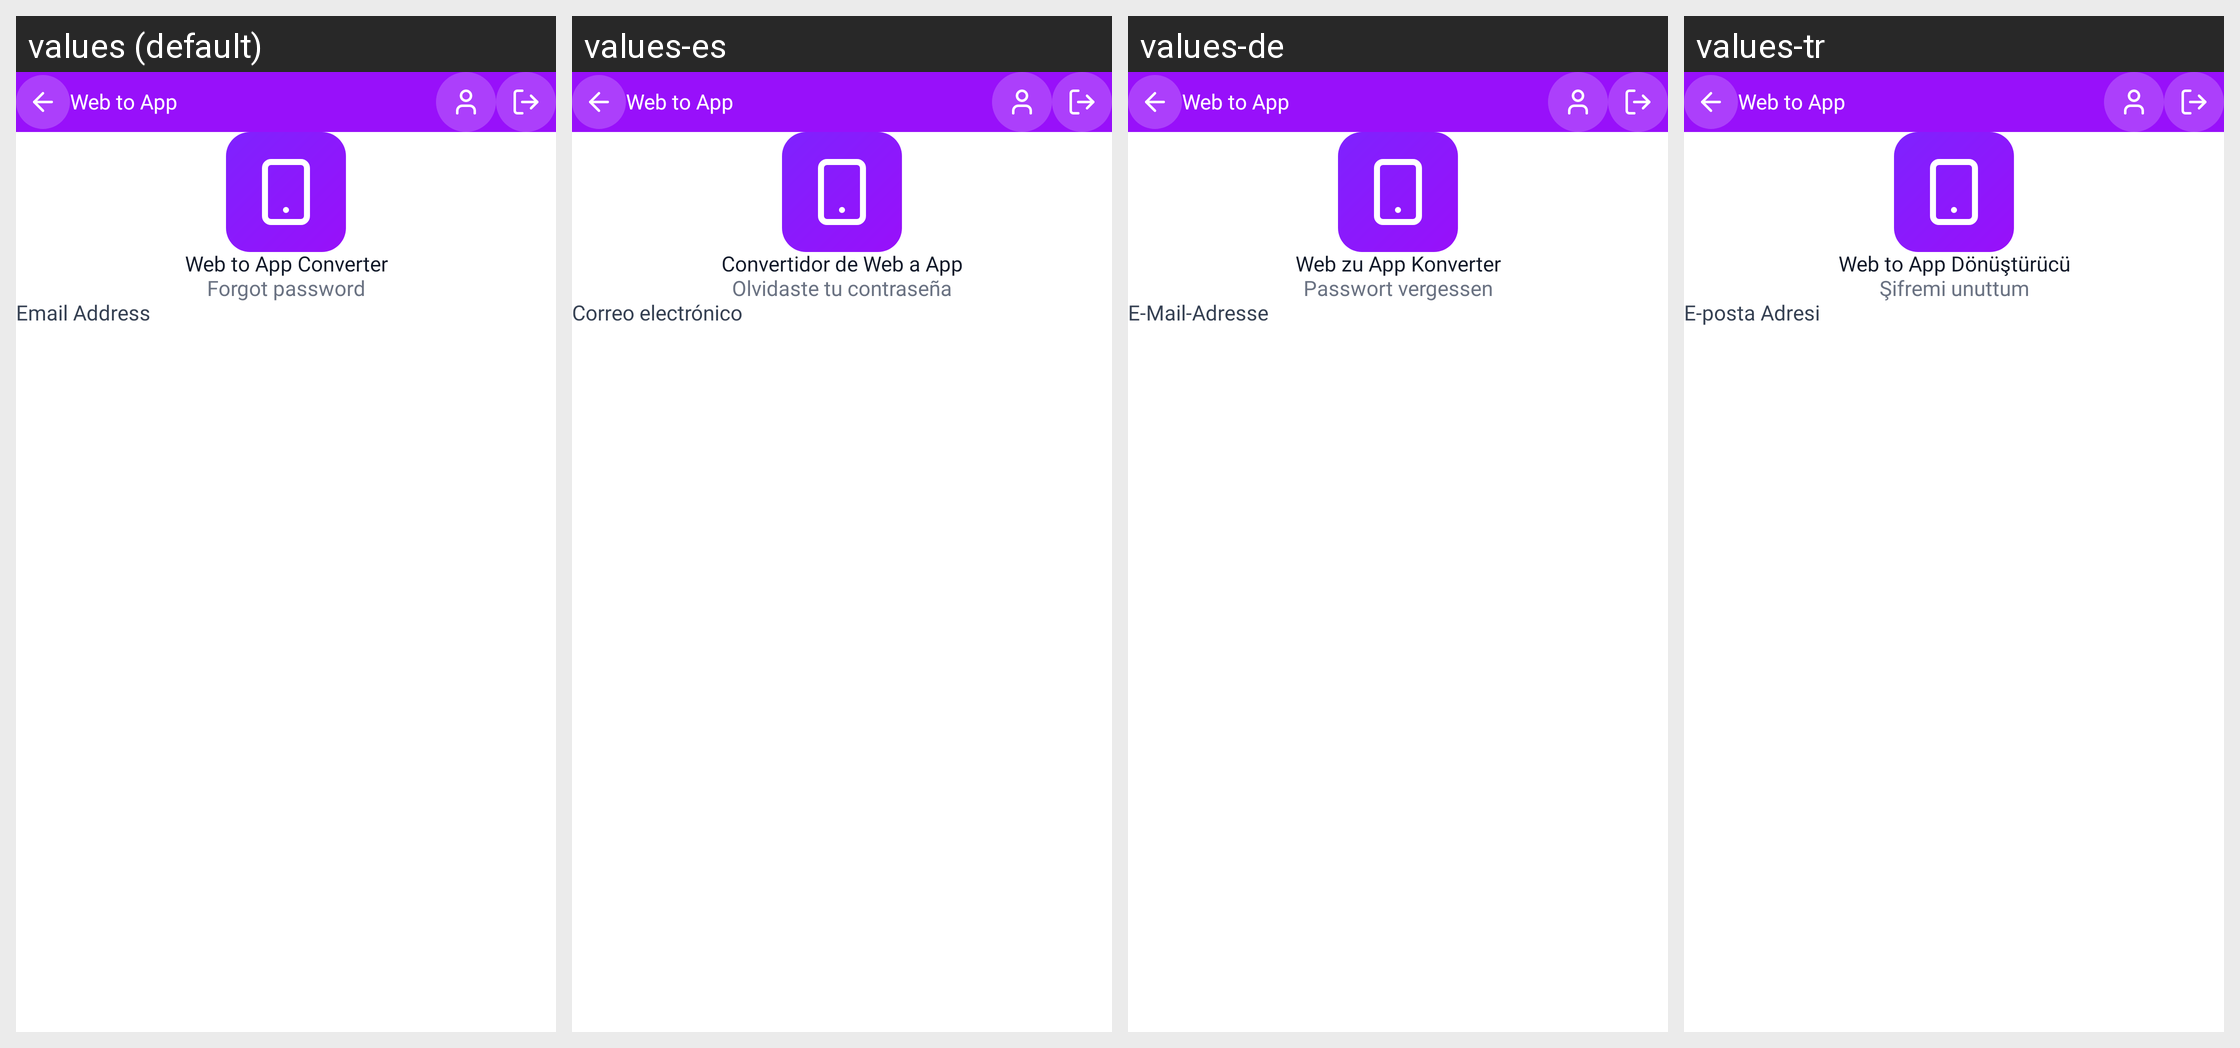

Strings drawn on this Android screen and how each of the app's shown locales translates them:
Android screen res/layout/activity_forget.xml rendered under 4 locales, left to right: values (default), values-es, values-de, values-tr. Device: Nexus 5 (rendered at 1080×1920; each locale shown at half size, 540×960, under a caption strip naming it); theme Theme.WebToAppConverter.
Other locales in the repository, not shown: values-ar, values-fr, values-hi, values-in, values-it, values-ja, values-ko, values-nl-rNL, values-pl, values-pt, values-pt-rBR, values-ru, values-sv, values-zh.
Strings drawn on this screen, with the default value and each locale's value (text and hints the layout hard-codes, and strings that could not be matched under every locale, appear in the picture but are not listed):

web_to_app_converter
  values: Web to App Converter
  values-es: Convertidor de Web a App
  values-de: Web zu App Konverter
  values-tr: Web to App Dönüştürücü

forgot_password_
  values: Forgot password
  values-es: Olvidaste tu contraseña
  values-de: Passwort vergessen
  values-tr: Şifremi unuttum

email_address
  values: Email Address
  values-es: Correo electrónico
  values-de: E-Mail-Adresse
  values-tr: E-posta Adresi

app_name1
  values: Web to App
  values-es: Web to App  [not translated; the default value is used]
  values-de: Web to App  [not translated; the default value is used]
  values-tr: Web to App  [not translated; the default value is used]
